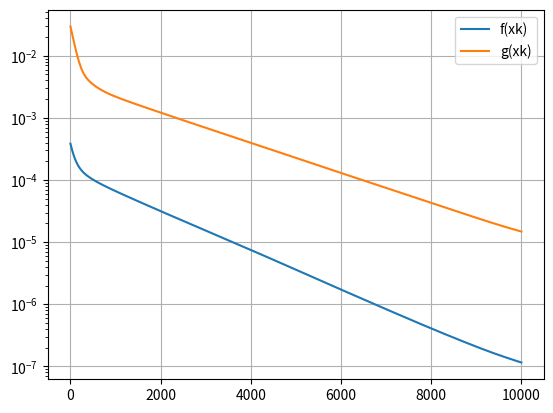

The matplotlib source for this figure:
#!/usr/bin/env python
"""
Demonstration of LFSO utility on least-squares and similar problems
"""

import matplotlib.pyplot as plt
import numpy as np
import scipy.linalg as sp_linalg


class Objfun(object):
    def __init__(self, f, gradf, Lf):
        self._objfun = f
        self._grad = gradf
        self._lfso = Lf

        # Optimization history
        self.history_f = []  # f(xk)
        self.history_g = []  # ||gradf(xk)||
        return

    def obj(self, x):
        return self._objfun(x)

    def grad(self, x):
        return self._grad(x)

    def lfso(self, x, R):
        return self._lfso(x, R)

    def save_iterate(self, x):
        fx = self.obj(x)
        self.history_f.append(fx)
        gx = np.linalg.norm(self.grad(x))
        self.history_g.append(gx)
        return

    def get_history(self):
        return np.array(self.history_f), np.array(self.history_g)

    def clear_history(self):
        self.history_f = []
        self.history_g = []
        return


def generate_lls_problem(n, d, noise_level, ill_conditioned=False):
    # Generate a random linear least-squares problem of size n*d
    A = np.random.randn(n, d)
    if ill_conditioned:
        A[:,0] *= 100  # make somewhat ill-conditioned
    b = A @ np.ones((d,)) + noise_level*np.random.randn(n)
    return A, b


def composite_linear_least_squares(n, d, noise_level, p, ill_conditioned=False):
    """
    Generate a test problem of the form

    f(x) = ||Ax-b||_{2}^{2p} for some p>=1

    where Ax=b is an n*d linear system.

    This problem is written in the form f(x) = h(g(x)) where
    - g(x) = ||Ax-b||_{2}^{2}
    - h(t) = t^p
    """
    assert p >= 1, "Need p>=1 for composite problem"
    A, b = generate_lls_problem(n, d, noise_level, ill_conditioned=ill_conditioned)
    x0 = np.ones(d)

    # Objective function
    def g(x):
        return np.linalg.norm(A @ x - b)**2

    def h(t):
        return t**p

    def f(x):
        return h(g(x))

    # Gradient
    def gradg(x):
        return 2 * A.T @ (A @ x - b)

    def dh(t):
        return p * t**(p-1)

    def gradf(x):
        return dh(g(x)) * gradg(x)

    # LFSO
    def d2h(t):
        return p * (p-1) * t**(p-2)

    L_g = 2 * np.linalg.norm(A)**2
    mu_g = 2 * np.min(sp_linalg.svdvals(A))

    def lfso(x, R):
        c = L_g*R + np.linalg.norm(gradg(x))
        return d2h(0.5*c**2/mu_g) * c**2 + dh(0.5*c**2/mu_g) * L_g

    def Rk(x):
        return np.linalg.norm(gradg(x))

    return Objfun(f, gradf, lfso), x0, Rk


def linear_regression(n, d, noise_level, p, ill_conditioned=False):
    """
    Generate a test problem of the form

    f(x) = ||Ax-b||_{2p}^{2p} for some p>=1

    where Ax=b is an n*d linear system.
    """
    assert p >= 1, "Need p>=1 for composite problem"
    A, b = generate_lls_problem(n, d, noise_level, ill_conditioned=ill_conditioned)
    x0 = np.ones(d)

    # Objective function
    def f(x):
        return np.sum(np.abs(A @ x - b)**(2*p))

    # Gradient
    def gradf(x):
        return 2*p * A.T @ (A @ x - b)**(2*p-1)

    # LFSO
    Aop = np.linalg.norm(A, ord=2)
    max_row_norm = np.max(np.linalg.norm(A, axis=1))
    def lfso(x, R):
        if p > 1:
            return 2*p * (2*p-1) * Aop**2 * 2**(2*p-3) * (np.max((A@x-b)**(2*p-2)) + max_row_norm**(2*p-2) * R**(2*p-2))
        else:
            return 2 * Aop**2

    def Rk(x):
        return np.linalg.norm(A @ x - b, ord=np.inf)

    return Objfun(f, gradf, lfso), x0, Rk


def main():
    # objfun, x0, Rk = composite_linear_least_squares(10, 10, 0.1, 1, ill_conditioned=False)
    objfun, x0, Rk = linear_regression(10, 10, 0.1, 2, ill_conditioned=False)
    niters = 10000
    eta = 1.0

    xk = x0.copy()
    objfun.save_iterate(xk)
    print("  k        fk         ||gk||  ")
    for k in range(niters):
        fk = objfun.obj(xk)
        gk = objfun.grad(xk)
        if k % (niters // 10) == 0:
            print(f"{k:^8} {fk:^10.2e} {np.linalg.norm(gk):^10.2e}")
        Rk1 = Rk(xk)
        Rk2 = max(Rk1, eta * np.linalg.norm(gk) / objfun.lfso(xk, Rk1))
        Lk = objfun.lfso(xk, Rk2)
        xk = xk - (eta / Lk) * gk
        objfun.save_iterate(xk)

    fs, gs = objfun.get_history()

    plt.figure()
    plt.clf()
    plt.semilogy(fs, label='f(xk)')
    plt.semilogy(gs, label='g(xk)')
    plt.grid()
    plt.legend(loc='best')
    plt.show()
    print("Done")
    return


if __name__ == '__main__':
    main()
